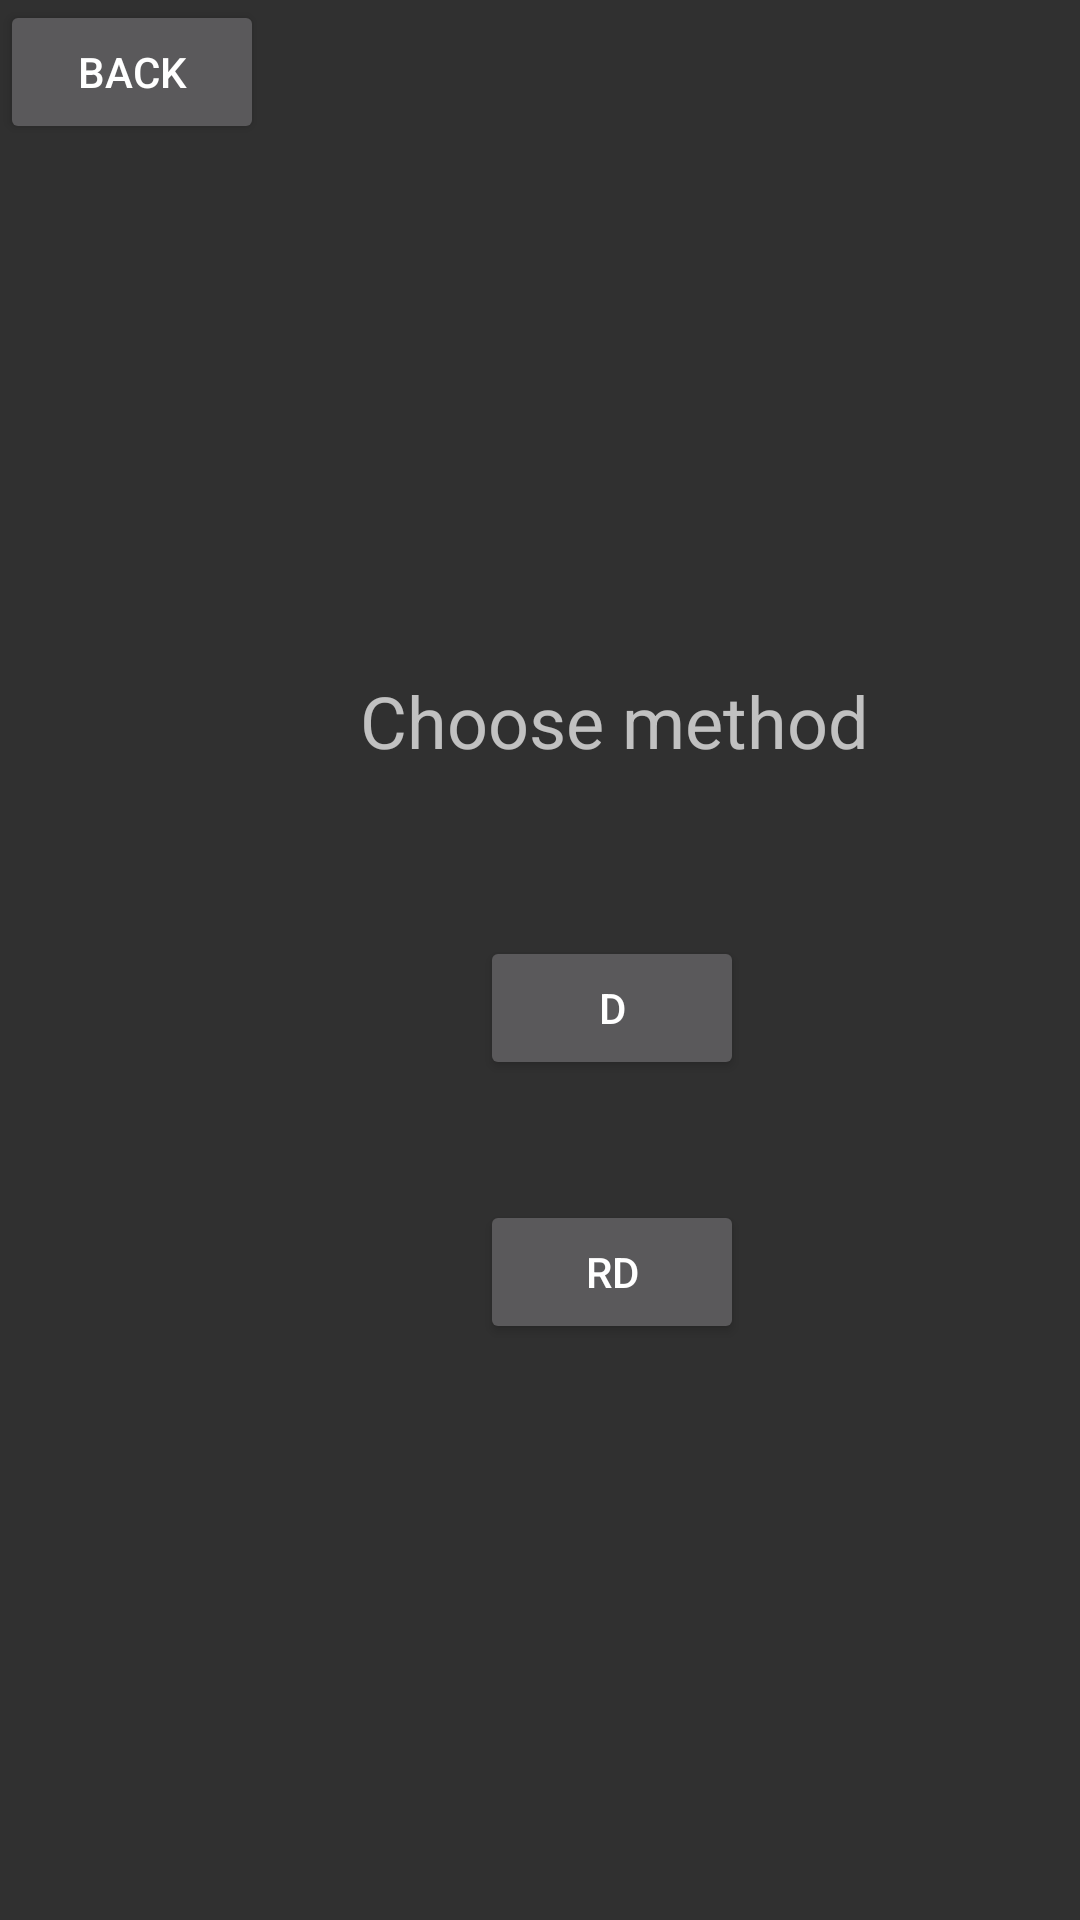

Here is an Android app screen rendered from its layout file. Give the layout XML and the strings, colors and styles it references.
<!-- AndroidManifest.xml: application theme AppTheme -->
<!-- res/layout/start2.xml -->
<?xml version="1.0" encoding="utf-8"?>
<androidx.constraintlayout.widget.ConstraintLayout
    xmlns:android="http://schemas.android.com/apk/res/android"
    xmlns:app="http://schemas.android.com/apk/res-auto"
    android:layout_width="match_parent"
    android:layout_height="match_parent">

    <Button
        android:id="@+id/button19"
        android:layout_width="wrap_content"
        android:layout_height="wrap_content"
        android:onClick="back"
        android:text="Back"
        app:layout_constraintStart_toStartOf="parent"
        app:layout_constraintTop_toTopOf="parent" />

    <Button
        android:id="@+id/button20"
        android:layout_width="wrap_content"
        android:layout_height="wrap_content"
        android:layout_marginStart="160dp"
        android:layout_marginTop="312dp"
        android:onClick="d"
        android:text="D"
        app:layout_constraintStart_toStartOf="parent"
        app:layout_constraintTop_toTopOf="parent" />

    <Button
        android:id="@+id/button21"
        android:layout_width="wrap_content"
        android:layout_height="wrap_content"
        android:layout_marginStart="160dp"
        android:layout_marginTop="40dp"
        android:onClick="rd"
        android:text="RD"
        app:layout_constraintStart_toStartOf="parent"
        app:layout_constraintTop_toBottomOf="@+id/button20" />

    <TextView
        android:id="@+id/textView12"
        android:layout_width="170dp"
        android:layout_height="59dp"
        android:layout_marginStart="120dp"
        android:layout_marginTop="224dp"
        android:text="Choose method"
        android:textSize="24sp"
        app:layout_constraintStart_toStartOf="parent"
        app:layout_constraintTop_toTopOf="parent" />
</androidx.constraintlayout.widget.ConstraintLayout>
<!-- resources referenced by this layout -->
<resources>
  <style name="AppTheme" parent="Theme.AppCompat.NoActionBar">
      
      <item name="colorPrimary">@color/colorPrimary</item>
      <item name="colorPrimaryDark">@color/colorPrimaryDark</item>
      <item name="colorAccent">@color/colorAccent</item>
      <item name="android:windowFullscreen">true</item>
      <item name="android:windowContentOverlay">@null</item>
      <item name="windowNoTitle">true</item>
  
  </style>
  <color name="colorPrimary">#6200EE</color>
  <color name="colorPrimaryDark">#3700B3</color>
  <color name="colorAccent">#03DAC5</color>
</resources>
